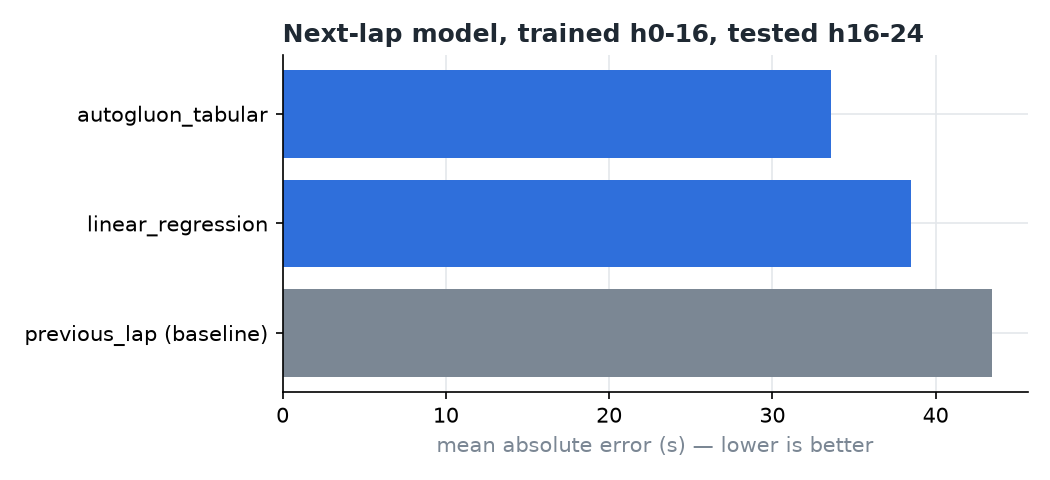

Values plotted in this chart, from the file beside it:
model, mae_all_s, mae_clean_s, n_laps, skill_vs_previous_lap
autogluon_tabular, 33.61, 10.4, 939, 0.2267
linear_regression, 38.5, 17.18, 939, 0.1141
previous_lap (baseline), 43.45, 10.73, 939, 0.0
